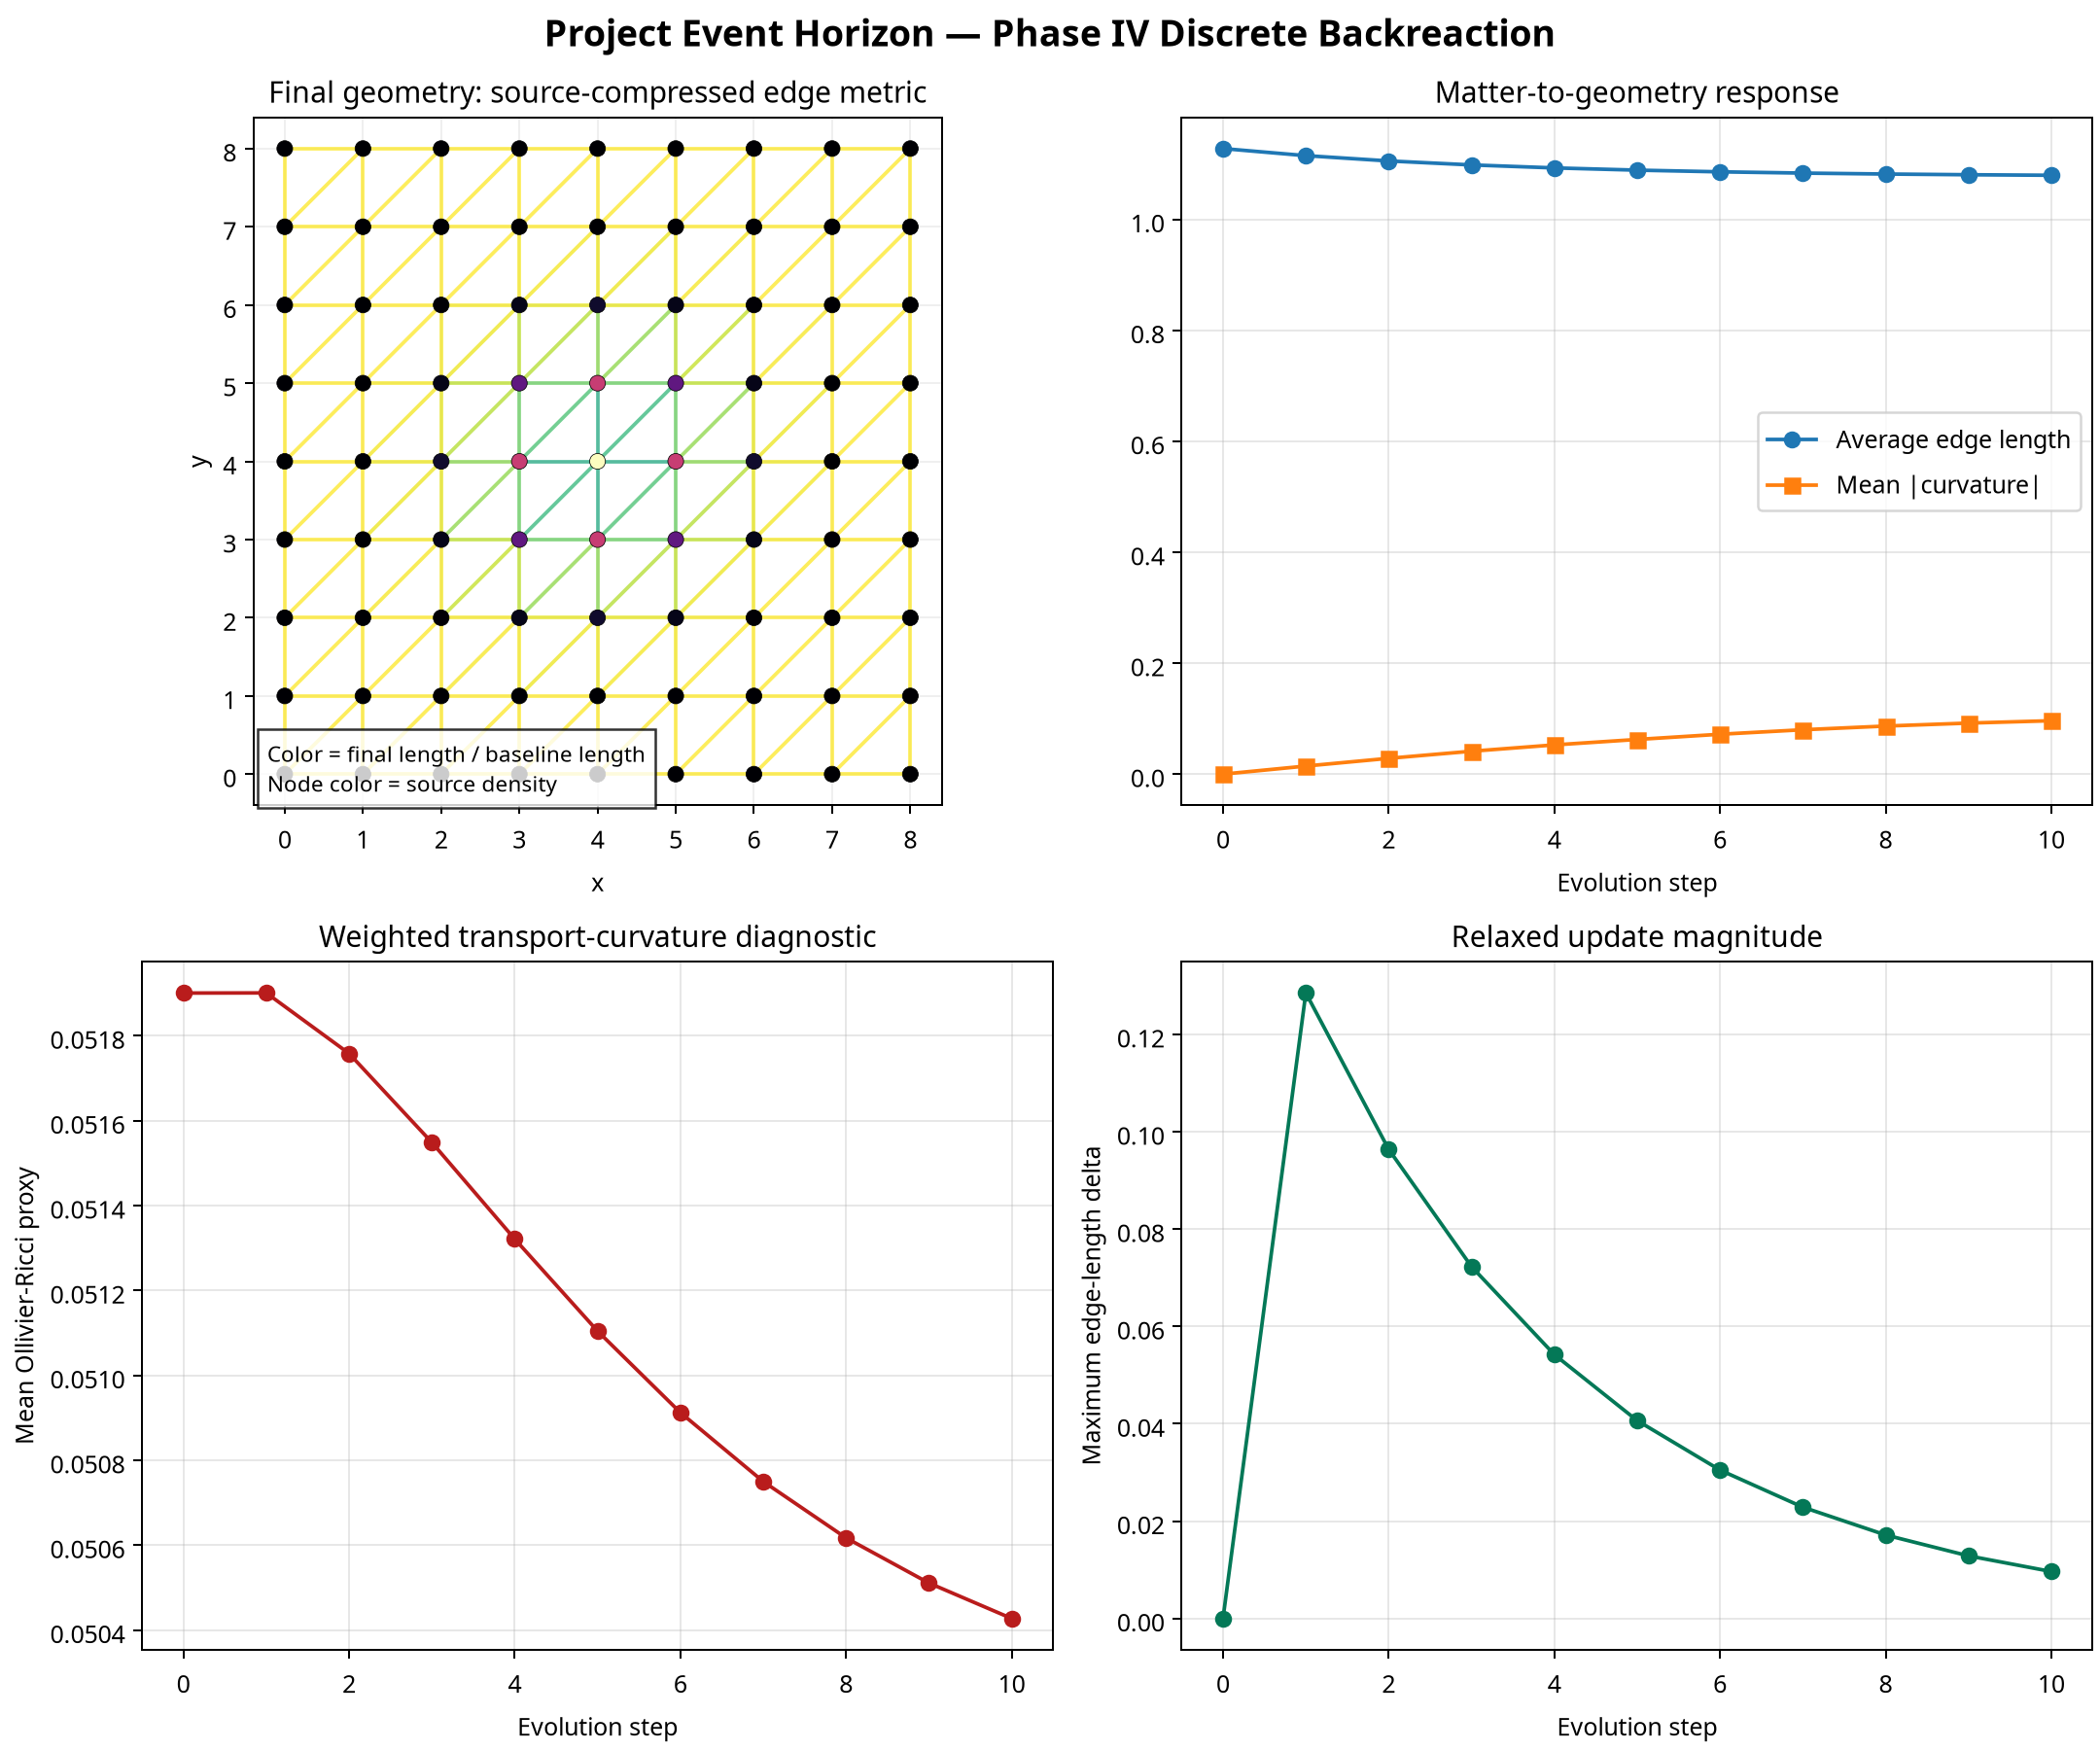

The data file committed next to this chart (first rows):
step, total_energy, average_edge_length, mean_abs_interior_curvature, maximum_abs_interior_curvature, mean_ollivier_ricci, maximum_edge_delta, metric_valid
0, 10.18, 1.127, 0.0, 0.0, 0.0519, 0.0, 1
1, 10.18, 1.115, 0.01457, 0.1449, 0.0519, 0.1285, 1
2, 10.18, 1.105, 0.0285, 0.3268, 0.05176, 0.0964, 1
3, 10.18, 1.098, 0.04131, 0.5314, 0.05155, 0.0723, 1
4, 10.18, 1.093, 0.0527, 0.7426, 0.05132, 0.05422, 1
5, 10.18, 1.089, 0.06252, 0.9462, 0.0511, 0.04067, 1
6, 10.18, 1.086, 0.0719, 1.132, 0.05091, 0.0305, 1
7, 10.18, 1.083, 0.07999, 1.294, 0.05075, 0.02288, 1
8, 10.18, 1.082, 0.08665, 1.431, 0.05062, 0.01716, 1
9, 10.18, 1.08, 0.09201, 1.544, 0.05051, 0.01287, 1
10, 10.18, 1.079, 0.09626, 1.634, 0.05043, 0.009651, 1
